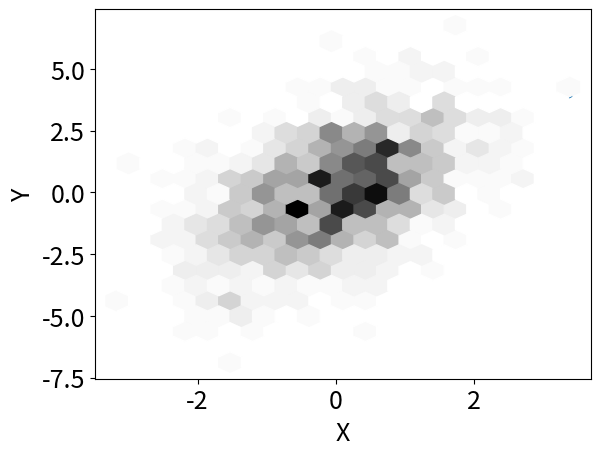

Reproduce this figure in Python. (Note: this script raises an exception after producing the figure.)
import numpy as np
import matplotlib.pyplot as plt
import scipy.stats as stats # Statistica
import seaborn as sns # Grafica avanzata 

# definiamo medie e covarianza
mu = [0, 0] #medie nulle
rho=.5 #coefficiente di correlazione
sx=1
sy=2
cov = [[sx**2, rho*sx*sy], [rho*sx*sy, sy**2]] #covarianza
N=1000 #numero di punti

# generiamo N valori x,y 
x, y = np.random.multivariate_normal(mu, cov, N).T

# usiamo caratteri leggibili!
plt.rcParams.update({'font.size': 18})

plt.scatter(x, y)
plt.xlabel('X')
plt.ylabel('Y')

plt.hexbin(x, y,gridsize=20, cmap='Greys')
plt.xlabel('X')
plt.ylabel('Y')

# contorni linee
ax=sns.kdeplot(x, y)
ax.set_xlabel('X')
ax.set_ylabel('Y')

# contorni colori
ax=sns.kdeplot(x, y, shade=True)
ax.set_xlabel('X')
ax.set_ylabel('Y')

# linee e colori
ax=sns.kdeplot(x, y, shade="True", cmap="Reds")
sns.kdeplot(x,y, color="Black", ax=ax)
ax.set_xlabel('X')
ax.set_ylabel('Y')

# punti e colori
ax=sns.kdeplot(x, y, shade="True", cmap="Reds")
sns.scatterplot(x,y, color="Black", marker=".",ax=ax)
ax.set_xlabel('X')
ax.set_ylabel('Y')

# scatter
ax=sns.jointplot(x, y)
ax.set_axis_labels("X","Y")


# con kde
ax=sns.jointplot(x, y , kind="kde", color="g")
ax.set_axis_labels("X","Y")

# con regressione
ax=sns.jointplot(x, y , kind="reg", color="r")
ax.set_axis_labels("X","Y")

# con hexbin
ax=sns.jointplot(x, y , kind="hex", color="r")
ax.set_axis_labels("X","Y")

